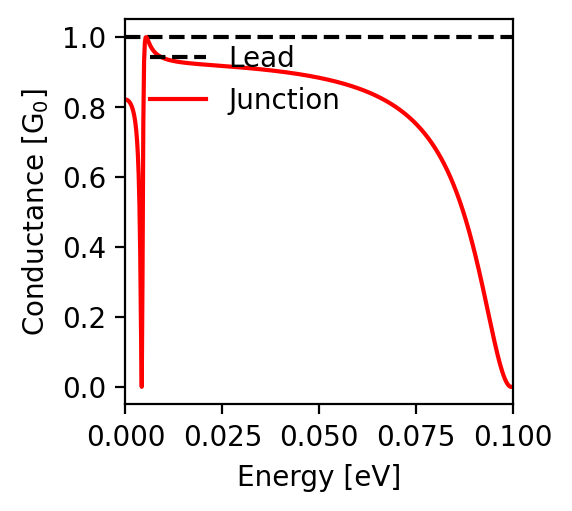

Values plotted in this chart, from the file beside it:
energy; conductance
-0.1; 0.002
-0.0998; 0.0
-0.0996; 0.0
-0.0994; 0.0
-0.0992; 0.001
-0.099; 0.003
-0.0988; 0.005
-0.0986; 0.008
-0.0984; 0.012
-0.0982; 0.016
-0.098; 0.021
-0.0978; 0.026
-0.0976; 0.032
-0.0974; 0.038
-0.0972; 0.045
-0.097; 0.052
-0.0968; 0.06
-0.0966; 0.067
-0.0964; 0.076
-0.0962; 0.084
-0.096; 0.093
-0.0958; 0.102
-0.0956; 0.112
-0.0954; 0.121
-0.0952; 0.131
-0.095; 0.141
-0.0948; 0.151
-0.0946; 0.161
-0.0944; 0.171
-0.0942; 0.182
-0.094; 0.192
-0.0938; 0.202
-0.0936; 0.213
-0.0934; 0.223
-0.0932; 0.234
-0.093; 0.244
-0.0928; 0.254
-0.0926; 0.264
-0.0924; 0.275
-0.0922; 0.285
-0.092; 0.295
-0.0918; 0.305
-0.0916; 0.315
-0.0914; 0.324
-0.0912; 0.334
-0.091; 0.343
-0.0908; 0.353
-0.0906; 0.362
-0.0904; 0.371
-0.0902; 0.38
-0.09; 0.389
-0.0898; 0.398
-0.0896; 0.407
-0.0894; 0.415
-0.0892; 0.423
-0.089; 0.432
-0.0888; 0.44
-0.0886; 0.448
-0.0884; 0.455
-0.0882; 0.463
... 941 more rows
